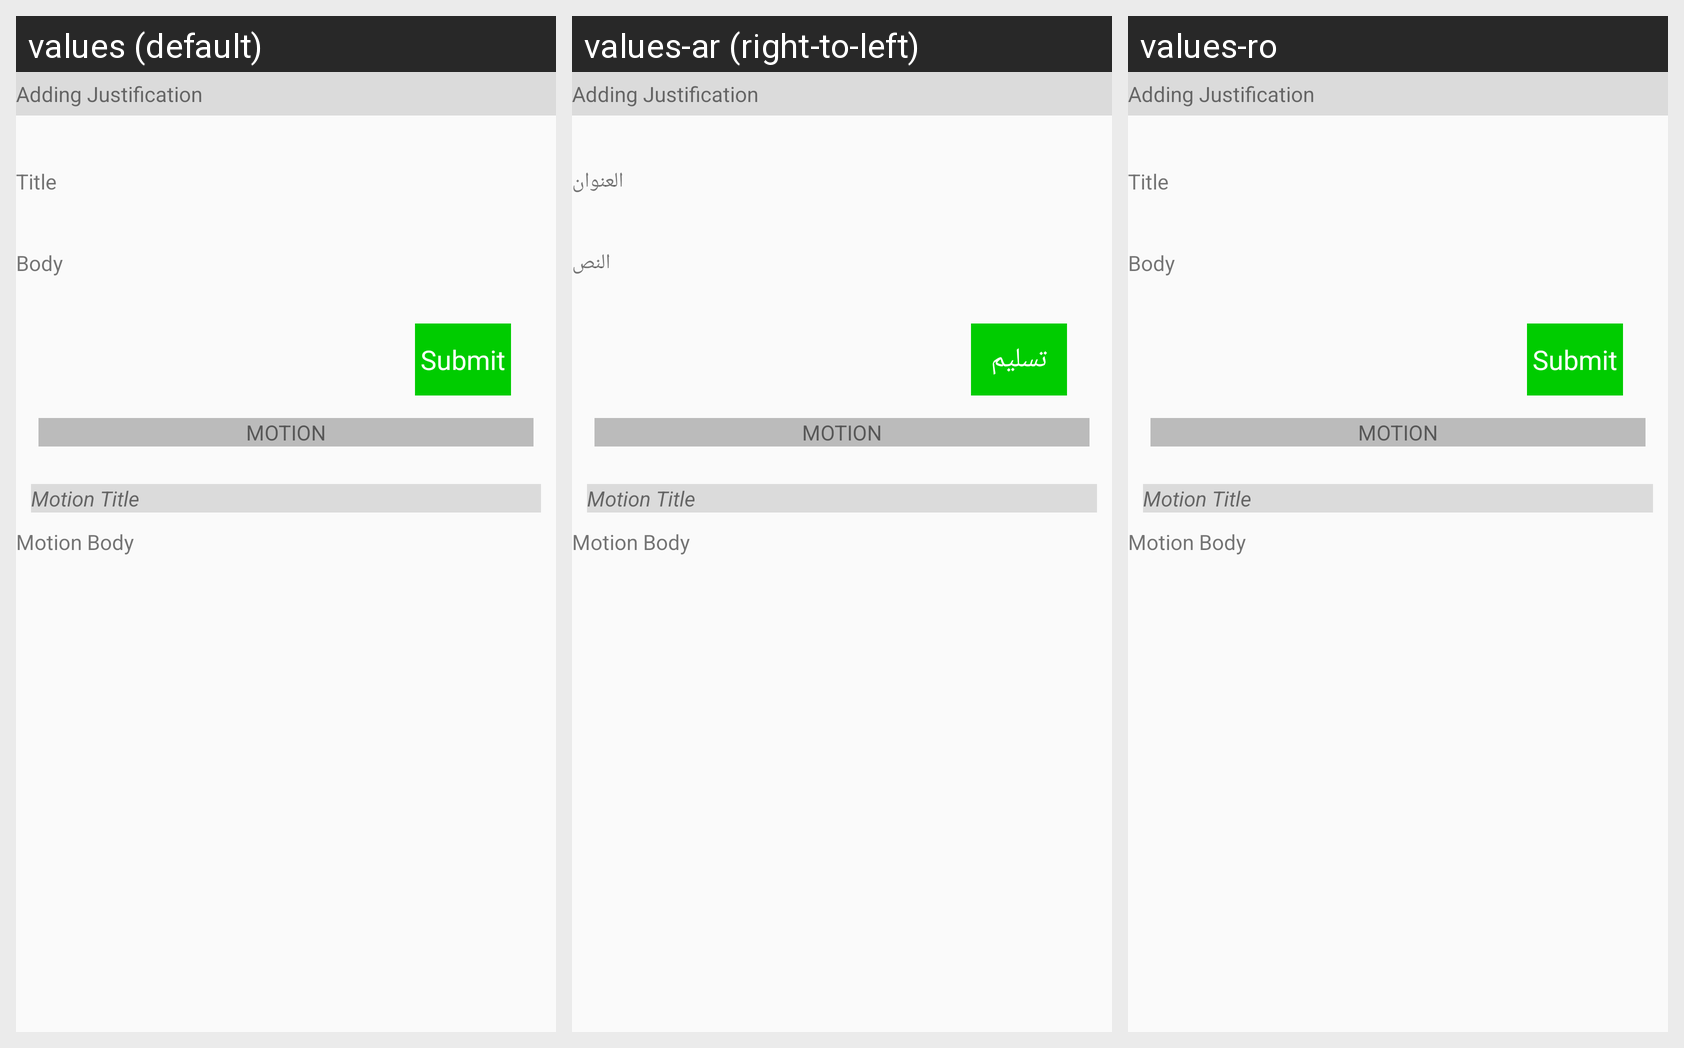

This grid shows one Android layout under several languages. Give, for every string resource on the screen, its name, the default text and each shown locale's text.
Android screen res/layout/add_justification.xml rendered under 3 locales, left to right: values (default), values-ar (right-to-left), values-ro. Device: Nexus 5 (rendered at 1080×1920; each locale shown at half size, 540×960, under a caption strip naming it); theme DDP2P.
Strings drawn on this screen, with the default value and each locale's value (text and hints the layout hard-codes, and strings that could not be matched under every locale, appear in the picture but are not listed):

title
  values: Title
  values-ar: العنوان
  values-ro: Title  [not translated; the default value is used]

body
  values: Body
  values-ar: النص
  values-ro: Body  [not translated; the default value is used]

submit
  values: Submit
  values-ar: تسليم
  values-ro: Submit  [not translated; the default value is used]
